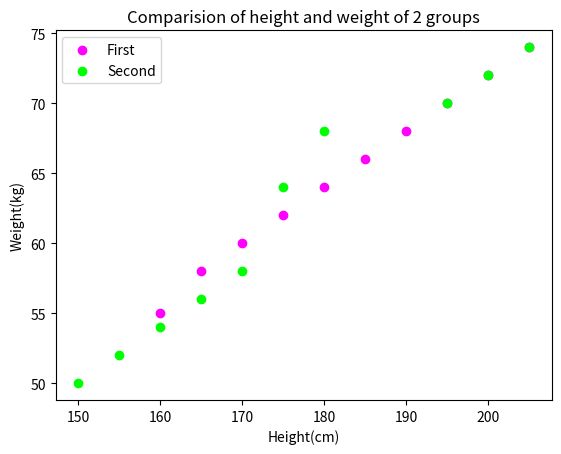

The script that saved this image:
#how to draw a scatter plot using matplotlib
import matplotlib.pyplot as plt
import numpy as np
x1=np.array([160,165,170,175,180,185,190,195,200,205])
y1=np.array([55,58,60,62,64,66,68,70,72,74])
x2=np.array([150,155,160,165,170,175,180,195,200,205])
y2=np.array([50,52,54,56,58,64,68,70,72,74])
plt.scatter(x1,y1,color='#ff00ff',label='First')

plt.scatter(x2,y2,color='#00ff00',label='Second')
plt.xlabel('Height(cm)')
plt.ylabel('Weight(kg)')
plt.title('Comparision of height and weight of 2 groups')
plt.legend()
plt.show()
